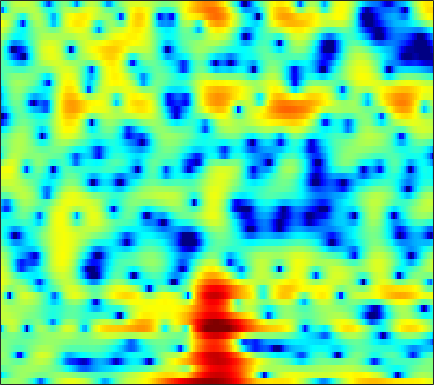

The table this chart was drawn from, first rows:
0.16201, 0.23742, 0.4353, 0.64498, 0.82772, 1.0318, 1.1607, 1.1952, 1.1323, 0.91039, 0.52986, 0.10463, -0.64362, -1.65, -2.6715, -4.4701, -6.8452, -9.1919, -12.164, -11.398, -8.0016, -5.6893, -3.2576, -1.3669
-7.07, -5.357, -3.606, -2.26, -1.45, -0.5833, 0.07907, 0.4521, 0.8155, 1.028, 1.1, 1.075, 0.9457, 0.701, 0.4722, 0.131, -0.2058, -0.4195, -0.5994, -0.6353, -0.5332, -0.3626, -0.06892, 0.2519
-1.45, -1.258, -0.9429, -0.6089, -0.3605, -0.04542, 0.2444, 0.4412, 0.6619, 0.8352, 0.9892, 1.072, 1.161, 1.211, 1.223, 1.201, 1.146, 1.084, 0.9586, 0.8016, 0.6014, 0.4219, 0.1333, -0.2094
0.3284, 0.2683, 0.1095, -0.1527, -0.3911, -0.7532, -1.092, -1.259, -1.352, -1.197, -0.8049, -0.3997, 0.2175, 0.8517, 1.278, 1.757, 2.11, 2.28, 2.373, 2.301, 2.057, 1.761, 1.19, 0.4121
0.9036, 0.7595, 0.2827, -0.6099, -1.548, -3.303, -5.91, -8.853, -15.17, -15.93, -9.003, -5.734, -2.74, -0.6647, 0.5099, 1.693, 2.532, 2.968, 3.347, 3.487, 3.41, 3.213, 2.769, 2.085
0.4582, 0.2694, -0.06911, -0.5052, -0.8884, -1.413, -1.883, -2.16, -2.38, -2.363, -2.081, -1.735, -1.166, -0.5354, -0.07319, 0.487, 0.9486, 1.227, 1.501, 1.66, 1.7, 1.662, 1.517, 1.268
0.3284, 0.1197, -0.1369, -0.3575, -0.5197, -0.7468, -0.9213, -1.027, -1.123, -1.167, -1.14, -1.073, -0.9183, -0.7087, -0.5314, -0.2567, 0.02548, 0.2299, 0.4575, 0.6494, 0.7808, 0.8397, 0.8793, 0.8639
-0.9402, -0.923, -0.6996, -0.4269, -0.2659, -0.1973, -0.3206, -0.5494, -0.9611, -1.437, -1.897, -2.123, -2.233, -2.005, -1.668, -1.104, -0.5345, -0.1434, 0.2808, 0.5782, 0.7572, 0.8264, 0.8917, 0.9404
-9.428, -4.168, -0.5949, 1.316, 2.131, 2.568, 2.402, 1.864, 0.5441, -1.683, -5.393, -10.18, -19.33, -8.951, -4.925, -1.766, 0.07594, 0.8756, 1.377, 1.35, 0.8869, 0.2686, -0.7236, -1.636
2.167, 2.299, 2.651, 2.929, 3.032, 2.992, 2.725, 2.336, 1.603, 0.6644, -0.3245, -0.9338, -1.352, -1.271, -0.9828, -0.513, -0.1895, -0.1193, -0.3551, -1.059, -2.258, -3.616, -6.122, -9.413
2.915, 2.76, 2.607, 2.448, 2.321, 2.112, 1.879, 1.689, 1.383, 1.057, 0.7241, 0.4883, 0.213, -0.02576, -0.1997, -0.4469, -0.7443, -1.011, -1.435, -1.968, -2.579, -3.076, -3.647, -4.03
2.785, 2.517, 2.178, 1.917, 1.766, 1.613, 1.488, 1.427, 1.364, 1.314, 1.209, 1.102, 0.9074, 0.6677, 0.4353, 0.08071, -0.3415, -0.7255, -1.265, -1.873, -2.481, -2.911, -3.408, -3.781
2.726, 1.962, 0.9458, 0.1625, -0.1019, 0.03497, 0.5282, 0.9882, 1.54, 1.97, 2.242, 2.342, 2.306, 2.11, 1.872, 1.426, 0.855, 0.3385, -0.4712, -1.399, -2.497, -3.467, -4.953, -6.471
2.893, 0.8089, -3.473, -12.35, -19.38, -6.541, -1.874, 0.1834, 1.923, 2.911, 3.419, 3.545, 3.45, 3.09, 2.672, 2.008, 1.254, 0.6574, -0.1869, -1.079, -2.148, -3.172, -5.022, -7.818
4.088, 3.099, 1.755, 0.6588, 0.2339, 0.29, 0.7422, 1.129, 1.532, 1.684, 1.544, 1.229, 0.5286, -0.5223, -1.559, -3.303, -5.304, -6.601, -7.416, -6.824, -5.651, -4.776, -3.817, -3.069
4.46, 4.003, 3.354, 2.684, 2.182, 1.575, 1.023, 0.6117, 0.0547, -0.5154, -1.167, -1.757, -2.718, -3.99, -5.2, -7.369, -10.43, -13.2, -14.67, -11.28, -7.7, -5.659, -3.571, -1.969
4.174, 3.719, 2.94, 2, 1.21, 0.03521, -1.19, -2.096, -3.202, -4.107, -4.752, -5.065, -5.391, -5.625, -5.785, -5.969, -6.043, -5.883, -5.381, -4.484, -3.313, -2.349, -1.086, 0.07758
3.721, 3.113, 2.019, 0.6183, -0.6813, -2.826, -5.5, -7.912, -11.57, -14.17, -13.53, -12.06, -10.35, -9.126, -8.368, -7.449, -6.465, -5.659, -4.434, -3.101, -1.736, -0.744, 0.5017, 1.612
3.081, 2.405, 1.239, -0.2674, -1.632, -3.818, -6.522, -8.925, -12.35, -14.77, -14.62, -13.84, -13.09, -13.01, -13.3, -13.49, -12.37, -10.53, -7.668, -4.972, -2.634, -1.132, 0.5699, 1.965
2.011, 1.373, 0.3596, -0.8339, -1.817, -3.221, -4.682, -5.757, -7.095, -8.276, -9.256, -9.982, -11.14, -12.78, -14.57, -17.59, -17.07, -13.55, -9.099, -5.639, -2.949, -1.298, 0.5212, 1.968
0.2235, -0.458, -1.459, -2.534, -3.361, -4.424, -5.377, -5.987, -6.644, -7.125, -7.483, -7.667, -7.835, -7.909, -7.835, -7.469, -6.689, -5.813, -4.387, -2.819, -1.278, -0.192, 1.116, 2.233
-1.87, -2.757, -4.111, -5.642, -6.868, -8.405, -9.537, -9.915, -9.723, -9.019, -8.172, -7.518, -6.692, -5.895, -5.311, -4.494, -3.631, -2.934, -1.945, -0.9273, 0.09831, 0.846, 1.781, 2.622
-3.311, -4.317, -6.044, -8.335, -10.65, -15.29, -25.23, -27.63, -16.57, -12.05, -9.289, -7.813, -6.306, -5.124, -4.377, -3.484, -2.642, -2.019, -1.173, -0.3024, 0.5778, 1.23, 2.062, 2.824
-3.485, -4.102, -5.115, -6.345, -7.364, -8.685, -9.568, -9.637, -8.893, -7.673, -6.443, -5.643, -4.785, -4.164, -3.802, -3.422, -3.043, -2.691, -2.055, -1.195, -0.1724, 0.6405, 1.703, 2.667
-3.631, -3.703, -3.832, -3.994, -4.071, -4.087, -3.986, -3.806, -3.493, -3.135, -2.859, -2.751, -2.805, -3.176, -3.708, -4.779, -6.198, -7.165, -7.274, -5.495, -2.994, -1.239, 0.7494, 2.312
-5.878, -5.774, -5.57, -5.148, -4.657, -3.844, -2.958, -2.337, -1.64, -1.139, -0.8799, -0.8891, -1.207, -1.951, -2.876, -4.724, -7.636, -10.6, -12.63, -8.446, -4.348, -2.048, 0.2931, 2.027
-10.15, -11.61, -14.08, -13.67, -10.96, -7.405, -4.713, -3.21, -1.724, -0.7353, -0.1553, 0.04114, 0.0006722, -0.3394, -0.7506, -1.438, -2.137, -2.526, -2.679, -2.324, -1.537, -0.7805, 0.3032, 1.38
-7.957, -9.103, -10.65, -10.26, -8.419, -5.569, -3.185, -1.784, -0.3896, 0.5554, 1.115, 1.32, 1.342, 1.112, 0.8051, 0.238, -0.4117, -0.9343, -1.595, -2.119, -2.364, -2.268, -1.728, -0.7842
-2.03, -1.953, -1.768, -1.357, -0.9017, -0.1439, 0.6415, 1.18, 1.769, 2.159, 2.34, 2.321, 2.119, 1.685, 1.206, 0.3369, -0.8357, -1.949, -3.847, -6.388, -9.638, -11.68, -10.38, -6.732
0.8872, 1.115, 1.401, 1.667, 1.857, 2.084, 2.257, 2.338, 2.369, 2.297, 2.11, 1.891, 1.473, 0.8893, 0.3357, -0.5822, -1.791, -2.917, -4.786, -7.109, -9.711, -11.04, -10.38, -7.901
2.418, 2.635, 2.838, 2.939, 2.947, 2.855, 2.653, 2.431, 2.041, 1.579, 1.068, 0.6851, 0.1682, -0.3358, -0.7359, -1.327, -2.016, -2.62, -3.519, -4.452, -5.273, -5.715, -5.945, -5.746
3.764, 3.955, 4.096, 4.091, 3.969, 3.629, 3.06, 2.474, 1.48, 0.2982, -0.9223, -1.704, -2.308, -2.368, -2.209, -1.987, -1.916, -2.036, -2.457, -3.193, -4.196, -5.114, -6.436, -7.593
3.986, 4.326, 4.687, 4.863, 4.816, 4.463, 3.702, 2.804, 1.048, -1.614, -5.746, -10.64, -14.1, -7.74, -4.745, -2.407, -1.212, -0.8208, -0.8562, -1.497, -2.804, -4.322, -7.436, -13.17
-0.1656, 1.039, 2.345, 3.221, 3.592, 3.704, 3.37, 2.826, 1.703, 0.1302, -1.728, -2.978, -3.61, -2.84, -1.903, -0.749, 0.01595, 0.308, 0.3394, 0.01461, -0.6664, -1.376, -2.476, -3.506
-5.295, -2.941, -0.7885, 0.648, 1.371, 1.957, 2.189, 2.164, 1.913, 1.492, 1.018, 0.6995, 0.4113, 0.2725, 0.2552, 0.2727, 0.2985, 0.2729, 0.1646, -0.03098, -0.2738, -0.4745, -0.7431, -0.9646
-3.17, -2.233, -1.033, -0.02747, 0.5844, 1.198, 1.593, 1.756, 1.813, 1.728, 1.53, 1.334, 1.006, 0.6376, 0.3469, -0.064, -0.476, -0.7538, -1.046, -1.226, -1.256, -1.185, -1.004, -0.7687
-1.746, -1.251, -0.5469, 0.1336, 0.6041, 1.14, 1.542, 1.747, 1.892, 1.879, 1.696, 1.444, 0.9532, 0.2926, -0.3265, -1.297, -2.424, -3.288, -4.26, -4.677, -4.343, -3.687, -2.563, -1.439
-2.566, -2.055, -1.346, -0.5973, -0.06317, 0.5902, 1.129, 1.44, 1.703, 1.764, 1.613, 1.34, 0.7644, -0.1157, -1.019, -2.62, -4.873, -7.268, -12.31, -20.78, -13.26, -8.63, -4.755, -2.134
-6.551, -5.867, -4.773, -3.569, -2.669, -1.565, -0.6349, -0.0796, 0.437, 0.6991, 0.7088, 0.5565, 0.1181, -0.5889, -1.294, -2.492, -3.953, -5.186, -6.753, -7.402, -6.527, -5.164, -3.08, -1.131
-14.67, -13.82, -11.3, -8.497, -6.592, -4.511, -2.915, -2.025, -1.201, -0.7257, -0.5619, -0.6221, -0.9219, -1.393, -1.81, -2.448, -3.068, -3.446, -3.755, -3.719, -3.254, -2.64, -1.542, -0.2653
-22.59, -22.34, -15.43, -10.5, -7.877, -5.318, -3.505, -2.574, -1.767, -1.375, -1.391, -1.612, -2.101, -2.721, -3.227, -3.88, -4.429, -4.739, -4.982, -5.02, -4.677, -4.081, -2.838, -1.221
-10.14, -9.372, -7.834, -6.089, -4.772, -3.29, -2.205, -1.649, -1.303, -1.457, -2.08, -2.841, -4.199, -5.839, -7.061, -8.21, -8.736, -8.991, -9.548, -10.7, -12.33, -12.4, -9.091, -4.87
-7.517, -6.393, -4.902, -3.501, -2.582, -1.585, -0.9474, -0.7006, -0.7793, -1.389, -2.567, -3.939, -6.697, -11.15, -17.05, -28.7, -16.38, -13.38, -11.93, -12.14, -13.32, -13.24, -9.734, -5.344
-8.774, -6.663, -4.46, -2.756, -1.792, -0.8214, -0.2077, -0.02329, -0.1189, -0.5886, -1.522, -2.534, -4.218, -6.197, -7.64, -8.8, -8.886, -8.489, -7.84, -7.293, -6.573, -5.788, -4.365, -2.552
-6.853, -5.186, -3.318, -1.844, -0.9653, -0.08998, 0.4857, 0.7137, 0.783, 0.5845, 0.133, -0.3368, -1.103, -1.947, -2.561, -3.325, -3.999, -4.452, -5.006, -5.492, -5.774, -5.674, -4.928, -3.42
-3.994, -2.961, -1.739, -0.7226, -0.09401, 0.5471, 0.9694, 1.184, 1.315, 1.266, 1.103, 0.9038, 0.5162, 0.03461, -0.3934, -1.097, -1.969, -2.814, -4.314, -6.465, -9.932, -14.07, -15.83, -8.88
-2.725, -2.003, -1.232, -0.6551, -0.3322, -0.02099, 0.1731, 0.2606, 0.3119, 0.3278, 0.3082, 0.2684, 0.1963, 0.05688, -0.1143, -0.4505, -0.9611, -1.489, -2.459, -3.761, -5.267, -6.174, -6.107, -4.31
-2.023, -1.83, -1.731, -1.781, -1.896, -2.108, -2.335, -2.519, -2.7, -2.743, -2.653, -2.474, -2.094, -1.645, -1.306, -0.8994, -0.6117, -0.4727, -0.3909, -0.383, -0.3447, -0.2382, 0.09683, 0.652
-1.485, -1.958, -2.746, -3.672, -4.434, -5.473, -6.492, -7.213, -8.048, -8.627, -8.589, -7.936, -6.476, -4.746, -3.482, -1.983, -0.7598, -0.007801, 0.8158, 1.465, 1.981, 2.301, 2.67, 2.966
-1.24, -2.392, -4.27, -6.525, -8.368, -10.78, -12.73, -13.79, -15.48, -19.21, -28.18, -21.06, -12.71, -7.943, -5.378, -2.778, -0.7974, 0.3762, 1.622, 2.576, 3.276, 3.666, 4.011, 4.166
-0.8999, -2.456, -5.137, -8.816, -12.75, -21.95, -28.69, -20.05, -16.42, -14.91, -13.68, -12.02, -9.192, -6.267, -4.332, -2.104, -0.2856, 0.8375, 2.061, 2.99, 3.672, 4.032, 4.312, 4.374
0.1397, -1.129, -3.104, -5.372, -7.136, -9.214, -10.34, -10.4, -9.815, -8.848, -7.707, -6.689, -5.255, -3.746, -2.616, -1.215, 0.04256, 0.8619, 1.779, 2.487, 3.007, 3.269, 3.47, 3.502
1.703, 0.8261, -0.4451, -1.774, -2.744, -3.896, -4.779, -5.24, -5.517, -5.466, -5.043, -4.56, -3.701, -2.698, -1.922, -0.9231, -0.03215, 0.5412, 1.132, 1.556, 1.804, 1.896, 1.935, 1.91
3.585, 2.866, 1.827, 0.7245, -0.1434, -1.337, -2.571, -3.474, -4.575, -5.328, -5.402, -4.981, -3.908, -2.624, -1.696, -0.6108, 0.1956, 0.6131, 0.9252, 0.9551, 0.7263, 0.4323, -0.06204, -0.4977
4.978, 4.287, 3.374, 2.422, 1.633, 0.3498, -1.327, -3.023, -6.263, -11.41, -15.28, -10.7, -5.665, -2.595, -1.01, 0.4031, 1.222, 1.494, 1.479, 0.986, 0.02207, -1.073, -3.131, -5.92
2.719, 2.058, 1.699, 1.623, 1.523, 1.134, 0.3227, -0.6159, -2.266, -3.988, -4.57, -3.771, -1.883, -0.1312, 0.8285, 1.655, 2.007, 1.976, 1.533, 0.6885, -0.5753, -1.841, -4.007, -6.819
-9.617, -11.31, -5.25, -1.739, -0.2282, 0.9435, 1.454, 1.589, 1.57, 1.51, 1.516, 1.667, 1.919, 2.163, 2.242, 2.153, 1.751, 1.237, 0.2336, -1.034, -2.443, -3.393, -4.281, -4.502
-2.439, -2.942, -2.095, -0.6485, 0.321, 1.313, 1.988, 2.327, 2.615, 2.771, 2.844, 2.846, 2.763, 2.538, 2.27, 1.69, 0.774, -0.1905, -1.92, -4.389, -7.893, -11.32, -13.67, -9.901
